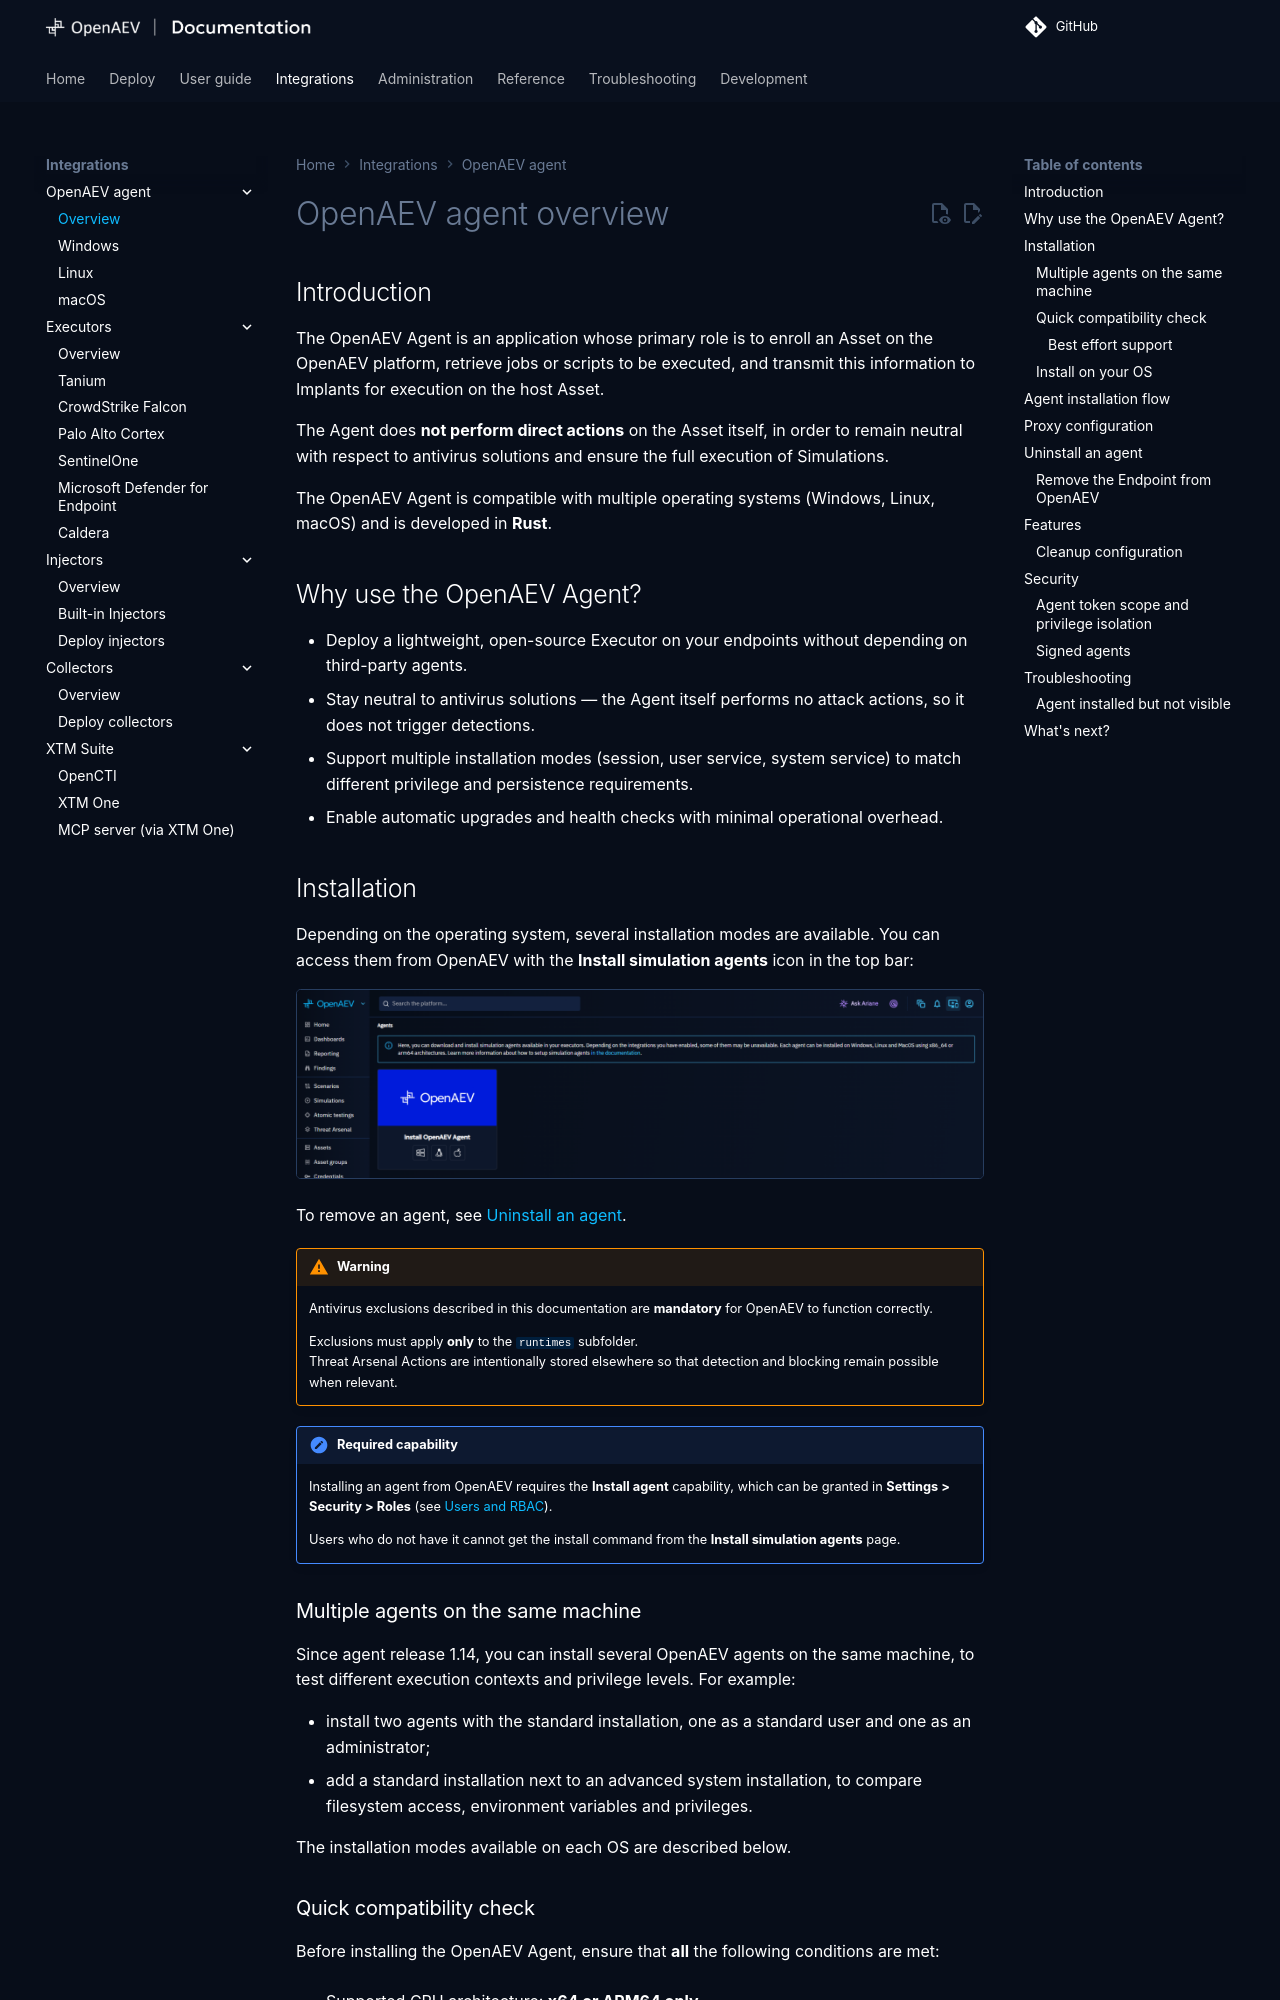

repository: OpenBAS-Platform/openbas · page: 3.261014.1/integrations/agents/openaev-agent/index.html · generator: mkdocs

# OpenAEV agent overview

## Introduction

The OpenAEV Agent is an application whose primary role is to enroll an Asset on the OpenAEV platform, retrieve jobs or
scripts to be executed, and transmit this information to Implants for execution on the host Asset.

The Agent does **not perform direct actions** on the Asset itself, in order to remain neutral with respect to antivirus
solutions and ensure the full execution of Simulations.

The OpenAEV Agent is compatible with multiple operating systems (Windows, Linux, macOS) and is developed in **Rust**.

## Why use the OpenAEV Agent?

- Deploy a lightweight, open-source Executor on your endpoints without depending on third-party agents.
- Stay neutral to antivirus solutions — the Agent itself performs no attack actions, so it does not trigger detections.
- Support multiple installation modes (session, user service, system service) to match different privilege and persistence requirements.
- Enable automatic upgrades and health checks with minimal operational overhead.

## Installation

Depending on the operating system, several installation modes are available.
You can access them from OpenAEV with the **Install simulation agents** icon in the top bar:

![Install simulation agents page](assets/agents.png)

To remove an agent, see [Uninstall an agent](#uninstall-an-agent).

!!! warning

    Antivirus exclusions described in this documentation are **mandatory** for OpenAEV to function correctly.
    
    Exclusions must apply **only** to the `runtimes` subfolder.  
    Threat Arsenal Actions are intentionally stored elsewhere so that detection and blocking remain possible when relevant.

!!! note "Required capability"

    Installing an agent from OpenAEV requires the **Install agent** capability, which can be granted in **Settings > Security > Roles** (see [Users and RBAC](../../administration/users-and-rbac.md#capabilities)).
    
    Users who do not have it cannot get the install command from the **Install simulation agents** page.

### Multiple agents on the same machine

Since agent release 1.14, you can install several OpenAEV agents on the same machine, to test different execution contexts and privilege levels. For example:

- install two agents with the standard installation, one as a standard user and one as an administrator;
- add a standard installation next to an advanced system installation, to compare filesystem access, environment variables and privileges.

The installation modes available on each OS are described below.
